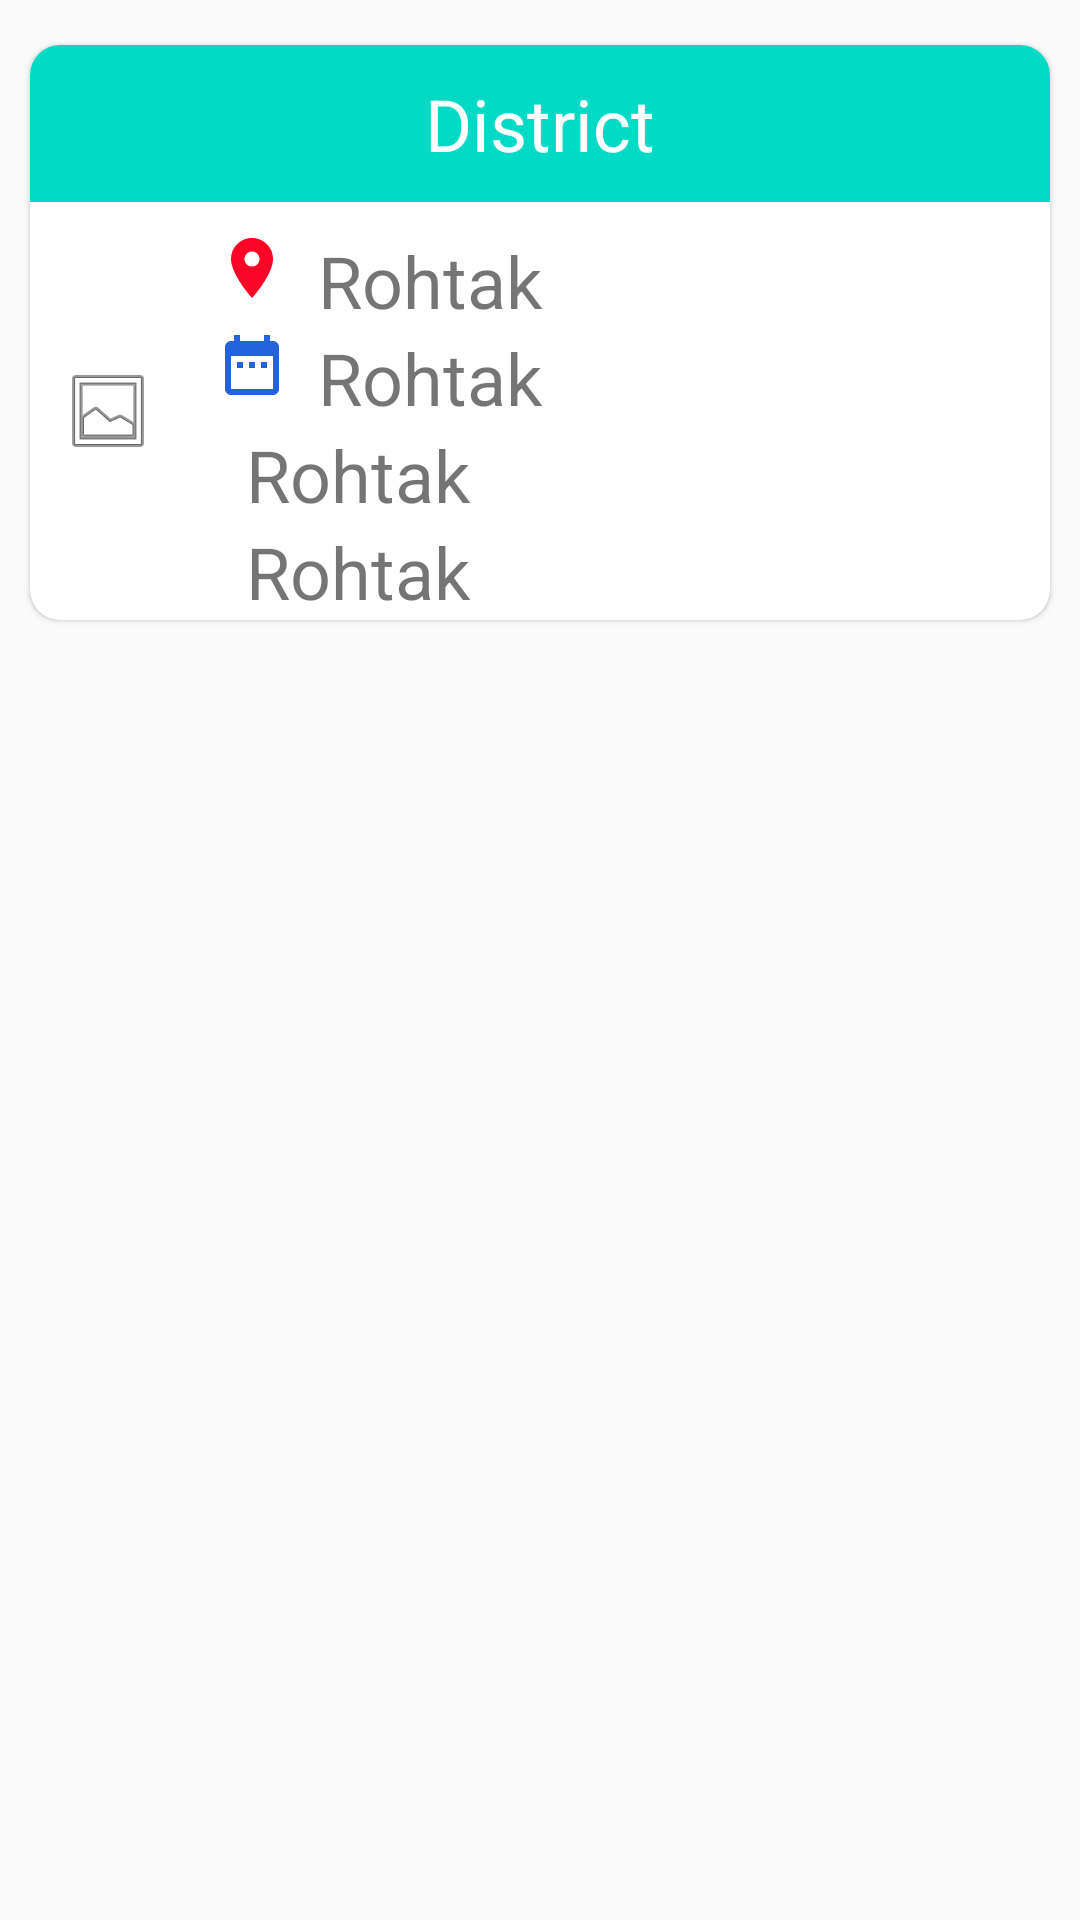

Android layout source for this screen:
<!-- AndroidManifest.xml: application theme AppTheme -->
<!-- res/layout/modern_market_item_alt.xml -->
<?xml version="1.0" encoding="utf-8"?>
<LinearLayout xmlns:android="http://schemas.android.com/apk/res/android"
    android:orientation="vertical" android:layout_width="match_parent"
    android:layout_height="wrap_content"
    android:id="@+id/container_view"
    >
    <android.support.v7.widget.CardView
        android:id="@+id/card_view"
        xmlns:card_view="http://schemas.android.com/apk/res-auto"
        android:layout_width="match_parent"
        android:layout_height="wrap_content"
        card_view:cardBackgroundColor="#FFFFFF"
        card_view:cardCornerRadius="10dp"
        card_view:cardElevation="1dp"
        card_view:cardMaxElevation="10dp"
        card_view:cardPreventCornerOverlap="false"
        card_view:cardUseCompatPadding="true">

        <LinearLayout
            android:layout_width="match_parent"
            android:layout_height="wrap_content"
            android:orientation="vertical"
            >
            <TextView
                android:layout_gravity="center"
                android:layout_width="match_parent"
                android:layout_height="wrap_content"
                android:text="District"
                android:gravity="center"
                android:textSize="24dp"
                android:id="@+id/district"
                android:padding="10dp"
                android:textColor="@android:color/white"
                android:background="@color/colorAccent"

                />
            <RelativeLayout
                android:layout_width="match_parent"
                android:layout_height="match_parent">

                <ImageView
                    android:layout_width="wrap_content"
                    android:layout_height="wrap_content"
                    android:src="@android:drawable/ic_menu_gallery"
                    android:layout_gravity="left|start"
                    android:layout_alignBottom="@+id/details_wrap"
                    android:layout_alignTop="@+id/details_wrap"
                    android:id="@+id/commodity_icon"
                    android:padding="10dp"
                    />

                <LinearLayout
                    android:id="@+id/details_wrap"
                    android:layout_width="wrap_content"
                    android:layout_height="wrap_content"
                    android:paddingLeft="10dp"
                    android:paddingRight="10dp"
                    android:paddingTop="10dp"
                    android:layout_alignParentTop="true"
                    android:layout_toRightOf="@+id/commodity_icon"
                    android:layout_toEndOf="@+id/commodity_icon"
                    android:orientation="vertical"
                    >
                    <LinearLayout
                        android:layout_width="wrap_content"
                        android:layout_height="wrap_content"
                        >
                        <ImageView
                            android:layout_height="wrap_content"
                            android:layout_width="wrap_content"
                            android:src="@drawable/ic_location"

                            />
                        <TextView
                            android:text="Rohtak"
                            android:id="@+id/market"
                            android:textSize="24dp"
                            android:layout_width="wrap_content"
                            android:layout_height="wrap_content"
                            android:paddingLeft="10dp"
                            android:paddingRight="10dp"
                            android:paddingStart="10dp"
                            />
                    </LinearLayout>
                    <LinearLayout
                        android:layout_height="wrap_content"
                        android:layout_width="wrap_content"
                        >
                        <ImageView
                            android:layout_height="wrap_content"
                            android:layout_width="wrap_content"
                            android:src="@drawable/ic_calendar"

                            />
                        <TextView
                            android:text="Rohtak"
                            android:layout_height="wrap_content"
                            android:layout_width="wrap_content"
                            android:id="@+id/arrival_date"
                            android:paddingLeft="10dp"
                            android:paddingStart="10dp"
                            android:textSize="24dp"
                            />
                    </LinearLayout>
                    <LinearLayout
                        android:layout_width="wrap_content"
                        android:layout_height="wrap_content"
                        >
                        <ImageView
                            android:layout_height="wrap_content"
                            android:layout_width="wrap_content"
                            android:src="@drawable/basket"
                            android:id="@+id/basket_icon"
                            />
                        <TextView
                            android:text="Rohtak"
                            android:id="@+id/commodity"
                            android:textSize="24dp"
                            android:layout_width="wrap_content"
                            android:paddingStart="10dp"
                            android:paddingLeft="10dp"
                            android:layout_height="wrap_content"
                            />
                    </LinearLayout>
                    <LinearLayout
                        android:layout_height="wrap_content"
                        android:layout_width="wrap_content"
                        >
                        <ImageView
                            android:layout_height="wrap_content"
                            android:layout_width="wrap_content"
                            android:src="@drawable/ic_rupee_symbol"

                            />
                        <TextView
                            android:text="Rohtak"
                            android:id="@+id/modal_price"
                            android:textSize="24dp"
                            android:paddingStart="10dp"
                            android:paddingLeft="10dp"
                            android:layout_height="wrap_content"
                            android:layout_width="wrap_content"
                            />
                    </LinearLayout>

                </LinearLayout>
            </RelativeLayout>
        </LinearLayout>
    </android.support.v7.widget.CardView>
</LinearLayout>
<!-- resources referenced by this layout -->
<resources>
  <!-- drawable ic_calendar (drawable) -->
  <vector xmlns:android="http://schemas.android.com/apk/res/android"
          android:width="24dp"
          android:height="24dp"
          android:viewportWidth="24.0"
          android:viewportHeight="24.0">
      <path
          android:fillColor="#2364de"
          android:pathData="M9,11L7,11v2h2v-2zM13,11h-2v2h2v-2zM17,11h-2v2h2v-2zM19,4h-1L18,2h-2v2L8,4L8,2L6,2v2L5,4c-1.11,0 -1.99,0.9 -1.99,2L3,20c0,1.1 0.89,2 2,2h14c1.1,0 2,-0.9 2,-2L21,6c0,-1.1 -0.9,-2 -2,-2zM19,20L5,20L5,9h14v11z"/>
  </vector>
  <!-- drawable ic_location (drawable) -->
  <vector android:autoMirrored="true" android:height="24dp"
      android:viewportHeight="24.0" android:viewportWidth="24.0"
      android:width="24dp" xmlns:android="http://schemas.android.com/apk/res/android">
      <path android:fillColor="#fd0526" android:pathData="M12,2C8.13,2 5,5.13 5,9c0,5.25 7,13 7,13s7,-7.75 7,-13c0,-3.87 -3.13,-7 -7,-7zM12,11.5c-1.38,0 -2.5,-1.12 -2.5,-2.5s1.12,-2.5 2.5,-2.5 2.5,1.12 2.5,2.5 -1.12,2.5 -2.5,2.5z"/>
  </vector>
  <style name="AppTheme" parent="Theme.AppCompat.Light.DarkActionBar">
          
          <item name="colorPrimary">@color/colorPrimary</item>
          <item name="colorPrimaryDark">@color/colorPrimaryDark</item>
          <item name="colorAccent">@color/colorAccent</item>
      </style>
  <!-- not gathered from this repository: default colours our renderer supplied (Android Studio template values) -->
  <color name="colorPrimary">#FF6200EE</color>
  <color name="colorPrimaryDark">#FF3700B3</color>
  <color name="colorAccent">#FF03DAC5</color>
</resources>
